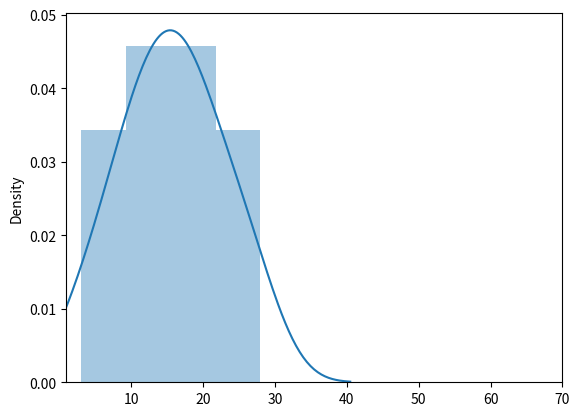

Python code for this plot:
# Import module
import matplotlib.pyplot as plt
import seaborn as sns

# assing data
data = [3, 7, 9, 11, 12, 14,
		15, 16, 18, 19, 20,
		23, 25, 28]

# depict visualization
fig, ax = plt.subplots()
sns.distplot(data, ax=ax)
ax.set_xlim(1, 70)
plt.show()
